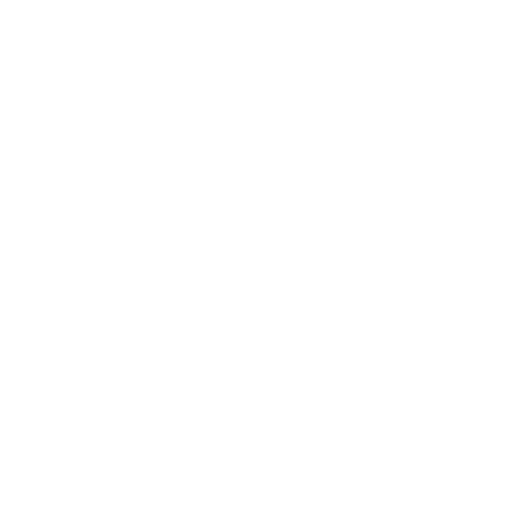
t = 0.00 s
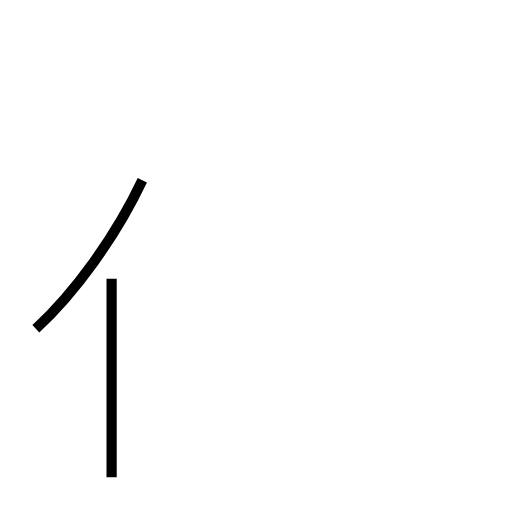
t = 1.12 s
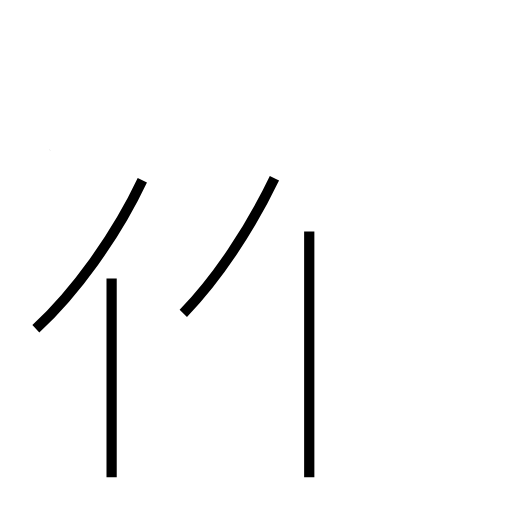
t = 2.32 s
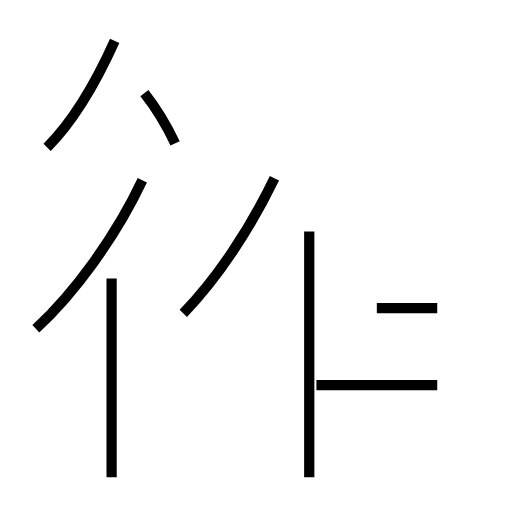
t = 3.40 s
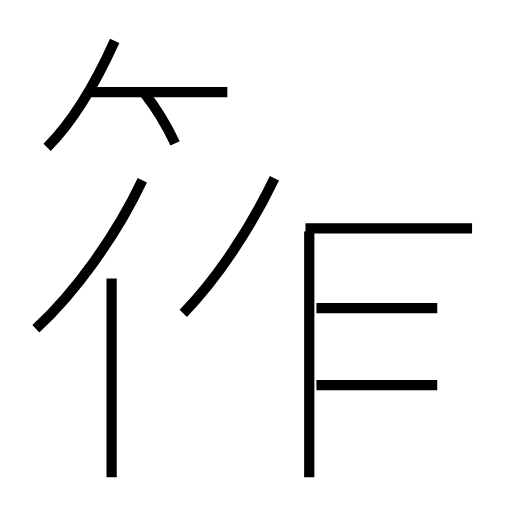
t = 4.46 s
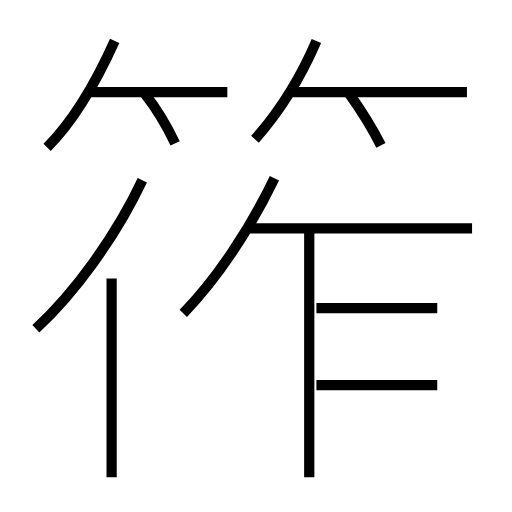
t = 5.67 s

The animated SVG that drew these frames (rendered in a browser with its animation timeline set to each time). Animation: 13 SMIL elements (animate=13); one cycle of 5.67 s.

<?xml version='1.0' encoding='utf-8'?>
<svg viewBox="0.0 -6.0 50.0 50.0" version="1.1" xmlns="http://www.w3.org/2000/svg"><rect x="-1000" y="-1000" width="2000" height="2000" stroke="white" fill="white" /><g style="fill:none;stroke:#000000;stroke-width:1"><path d="M 3.5 -11.9 C 7.3 -15.4 11.3 -20.9 13.9 -26.4 " transform="translate(0.0 38.0)" stroke-dasharray="17.943032582571185" stroke-dashoffset="17.943032582571185"><animate attributeName="stroke-dashoffset" from="17.943032582571185" to="0" dur="0.5382909774771355s" begin="0s; anim_end.end" fill="freeze" id="anim0" /></path><path d="M 10.9 2.6 L 10.9 -16.8 " transform="translate(0.0 38.0)" stroke-dasharray="19.400000000000002" stroke-dashoffset="19.400000000000002"><animate attributeName="stroke-dashoffset" from="19.400000000000002" to="0" dur="0.5820000000000001s" begin="anim0.end" fill="freeze" id="anim1" /></path><path d="M 30.2 2.6 L 30.2 -21.4 " transform="translate(0.0 38.0)" stroke-dasharray="24.0" stroke-dashoffset="24.0"><animate attributeName="stroke-dashoffset" from="24.0" to="0" dur="0.72s" begin="anim1.end" fill="freeze" id="anim2" /></path><path d="M 17.9 -13.4 C 21.2 -16.8 24.4 -21.6 26.8 -26.6 " transform="translate(0.0 38.0)" stroke-dasharray="15.984750411048008" stroke-dashoffset="15.984750411048008"><animate attributeName="stroke-dashoffset" from="15.984750411048008" to="0" dur="0.47954251233144024s" begin="anim2.end" fill="freeze" id="anim3" /></path><path d="M 4.6 -29.6 C 7.2 -32.2 9.4 -36.0 11.2 -40.0 " transform="translate(0.0 38.0)" stroke-dasharray="12.381400540350745" stroke-dashoffset="12.381400540350745"><animate attributeName="stroke-dashoffset" from="12.381400540350745" to="0" dur="0.3714420162105223s" begin="anim3.end" fill="freeze" id="anim4" /></path><path d="M 42.7 -6.4 L 30.9 -6.4 " transform="translate(0.0 38.0)" stroke-dasharray="11.800000000000004" stroke-dashoffset="11.800000000000004"><animate attributeName="stroke-dashoffset" from="11.800000000000004" to="0" dur="0.3540000000000001s" begin="anim4.end" fill="freeze" id="anim5" /></path><path d="M 17.1 -30.0 C 16.2 -31.9 15.2 -33.5 14.1 -34.9 " transform="translate(0.0 38.0)" stroke-dasharray="5.757565206377929" stroke-dashoffset="5.757565206377929"><animate attributeName="stroke-dashoffset" from="5.757565206377929" to="0" dur="0.17272695619133785s" begin="anim5.end" fill="freeze" id="anim6" /></path><path d="M 42.7 -13.9 L 30.9 -13.9 " transform="translate(0.0 38.0)" stroke-dasharray="11.800000000000004" stroke-dashoffset="11.800000000000004"><animate attributeName="stroke-dashoffset" from="11.800000000000004" to="0" dur="0.3540000000000001s" begin="anim6.end" fill="freeze" id="anim7" /></path><path d="M 22.2 -35.0 L 8.9 -35.0 " transform="translate(0.0 38.0)" stroke-dasharray="13.299999999999999" stroke-dashoffset="13.299999999999999"><animate attributeName="stroke-dashoffset" from="13.299999999999999" to="0" dur="0.39899999999999997s" begin="anim7.end" fill="freeze" id="anim8" /></path><path d="M 46.1 -21.7 L 24.4 -21.7 " transform="translate(0.0 38.0)" stroke-dasharray="21.700000000000003" stroke-dashoffset="21.700000000000003"><animate attributeName="stroke-dashoffset" from="21.700000000000003" to="0" dur="0.651s" begin="anim8.end" fill="freeze" id="anim9" /></path><path d="M 24.9 -30.4 C 27.2 -33.0 29.4 -36.5 30.9 -40.0 " transform="translate(0.0 38.0)" stroke-dasharray="11.365750938619133" stroke-dashoffset="11.365750938619133"><animate attributeName="stroke-dashoffset" from="11.365750938619133" to="0" dur="0.340972528158574s" begin="anim9.end" fill="freeze" id="anim10" /></path><path d="M 37.2 -29.8 C 36.5 -31.2 35.3 -33.2 34.0 -35.0 " transform="translate(0.0 38.0)" stroke-dasharray="6.11153512238853" stroke-dashoffset="6.11153512238853"><animate attributeName="stroke-dashoffset" from="6.11153512238853" to="0" dur="0.1833460536716559s" begin="anim10.end" fill="freeze" id="anim11" /></path><path d="M 45.6 -35.0 L 28.1 -35.0" transform="translate(0.0 38.0)" stroke-dasharray="17.5" stroke-dashoffset="17.5"><animate attributeName="stroke-dashoffset" from="17.5" to="0" dur="0.525s" begin="anim11.end" fill="freeze" id="anim_end" /></path></g></svg>
